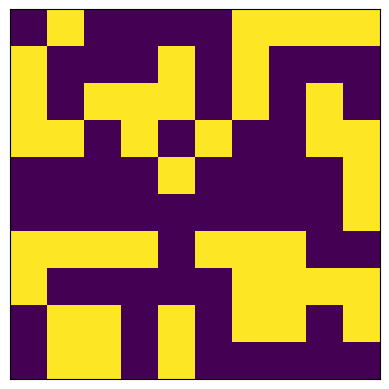

Write the Python code that produced this figure.
import matplotlib.pyplot as plt
from matplotlib import animation
from matplotlib.animation import PillowWriter
import numpy as np

grid = np.zeros([10, 10, 10])

dim = len(grid)

for t in range(dim):
    for i in range(dim):
        for j in range(dim):
            r = np.random.rand()
            if r < 0.5:
                grid[t, i, j] = 0
            else:
                grid[t, i, j] = 1

def animate(i):
    ax.clear()
    ax.imshow(grid[i])
    ax.get_xaxis().set_ticks([])
    ax.get_yaxis().set_ticks([])

    return fig

fig, ax = plt.subplots()
ani = animation.FuncAnimation(fig, animate, frames = 10)
ani.save("l_Ising.gif", writer = "pillow", fps = 5)
